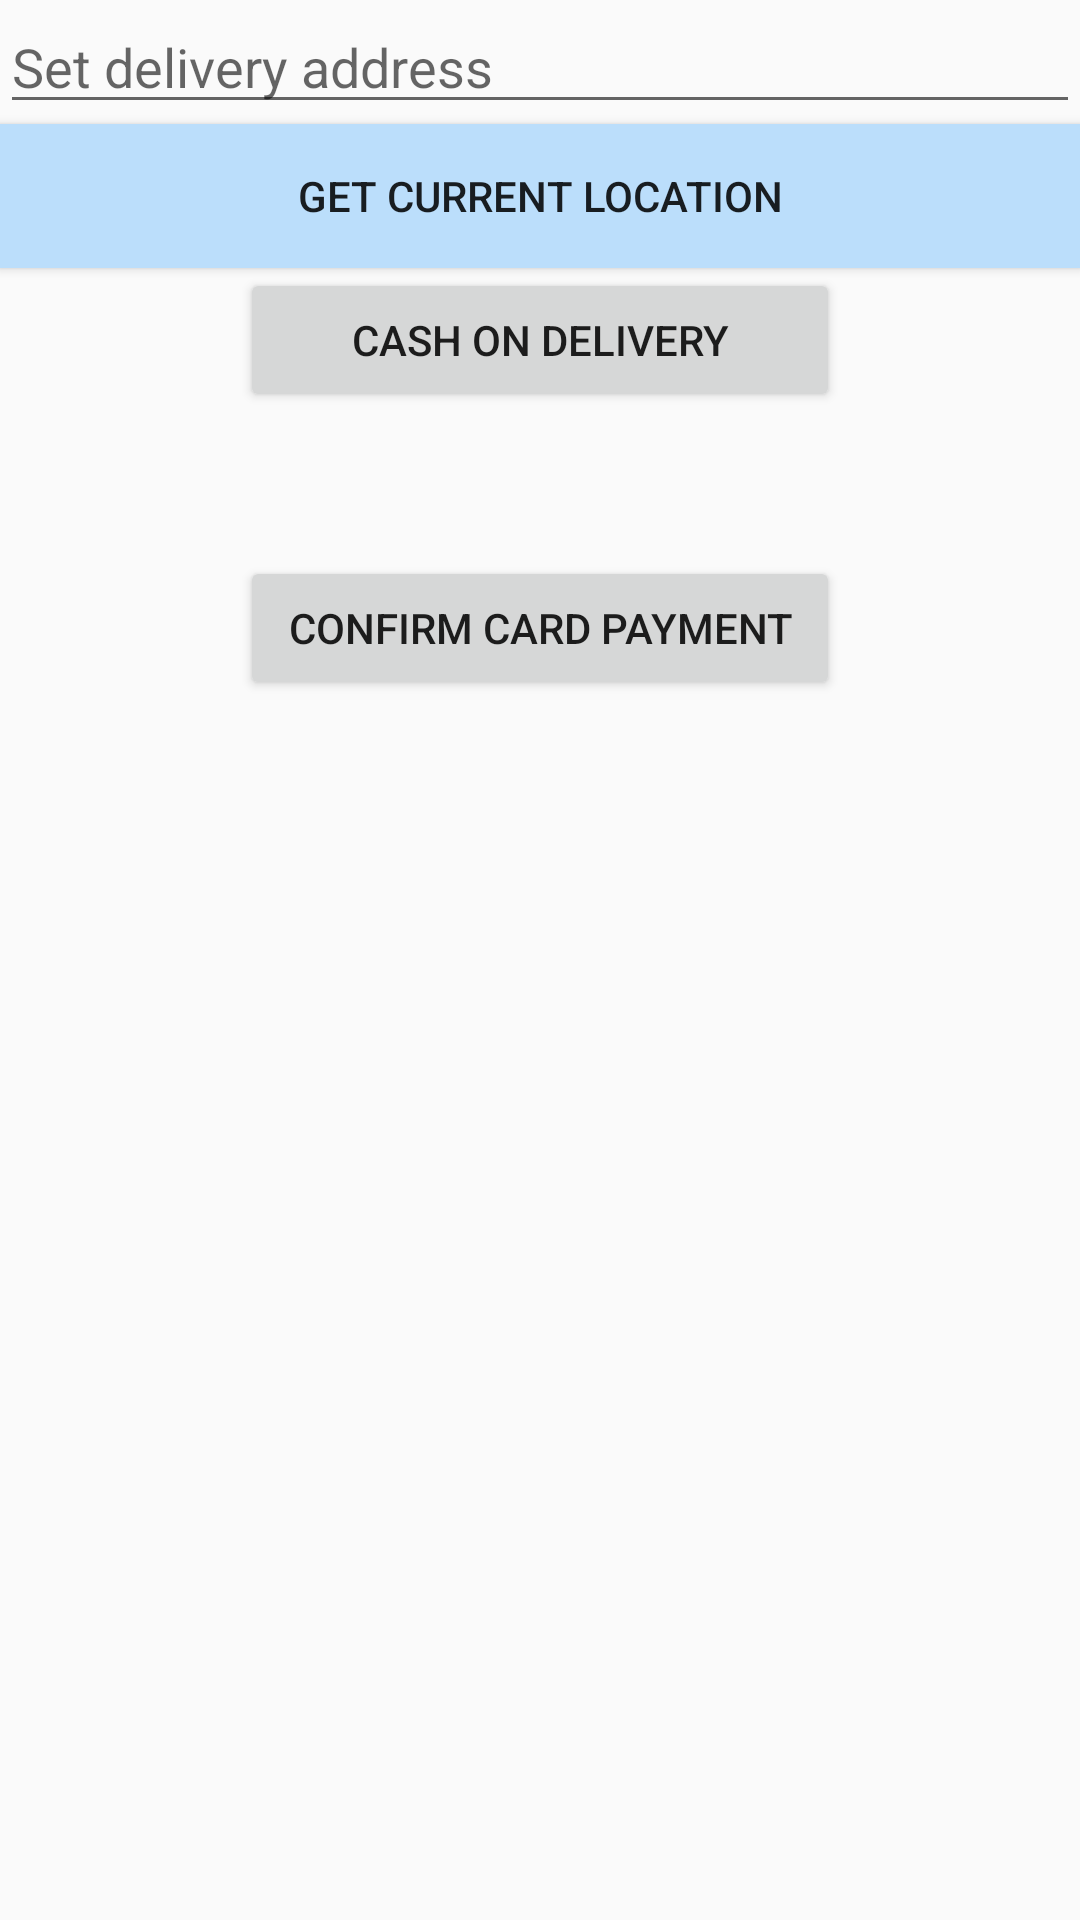

Android layout source for this screen:
<!-- AndroidManifest.xml: application theme AppTheme -->
<!-- res/layout/cart_fragment.xml -->
<?xml version="1.0" encoding="utf-8"?>
<LinearLayout xmlns:android="http://schemas.android.com/apk/res/android"
    android:orientation="vertical" android:layout_width="match_parent"
    android:layout_height="match_parent">


    <android.support.v7.widget.RecyclerView
        android:layout_width="match_parent"
        android:layout_height="wrap_content"
        android:id="@+id/recyclerViewCart"/>

    <EditText
        android:id="@+id/et_Address"
        android:layout_width="match_parent"
        android:layout_height="wrap_content"
        android:ems="10"
        android:inputType="textPersonName"
        android:hint="Set delivery address"
        android:clickable="true"/>

    <Button
        android:id="@+id/bt_location"
        android:layout_width="match_parent"
        android:layout_height="wrap_content"
        android:text="Get current location"
        android:background="@color/primary_light"/>

    <Button
        android:id="@+id/buttonCash"
        android:layout_width="200dp"
        android:layout_gravity="center_horizontal"
        android:layout_height="wrap_content"
        android:text="Cash on delivery" />
    <FrameLayout
        android:id="@+id/wallet_button_holder"
        android:layout_height="48dp"
        android:layout_width="match_parent"
        android:layout_gravity="center_horizontal" /> >
    <Button
        android:layout_width="200dp"

        android:layout_height="48dp"
        android:layout_gravity="center_horizontal"
        android:text="Confirm card payment"
       android:id="@+id/bt_Confirm" />




</LinearLayout>
<!-- resources referenced by this layout -->
<resources>
  <color name="primary_light">#BBDEFB</color>
  <style name="AppTheme" parent="Theme.AppCompat.Light.DarkActionBar">
          
          <item name="colorPrimary">@color/colorPrimary</item>
          <item name="colorPrimaryDark">@color/colorPrimaryDark</item>
          <item name="colorAccent">@color/colorAccent</item>
      </style>
  <color name="colorPrimary">#3F51B5</color>
  <color name="colorPrimaryDark">#303F9F</color>
  <color name="colorAccent">#9E9E9E</color>
</resources>
